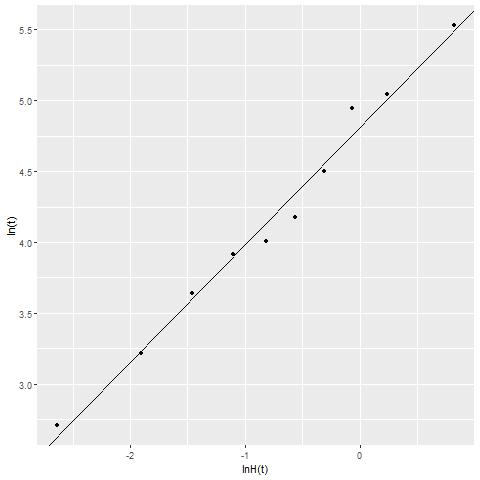

Source data for this figure (header and first rows):
t, lnt, lnH
15, 2.708, -2.639
25, 3.219, -1.908
38, 3.638, -1.462
50, 3.912, -1.104
55, 4.007, -0.815
65, 4.174, -0.566
90, 4.5, -0.309
140, 4.942, -0.068
155, 5.043, 0.237
252, 5.529, 0.819
